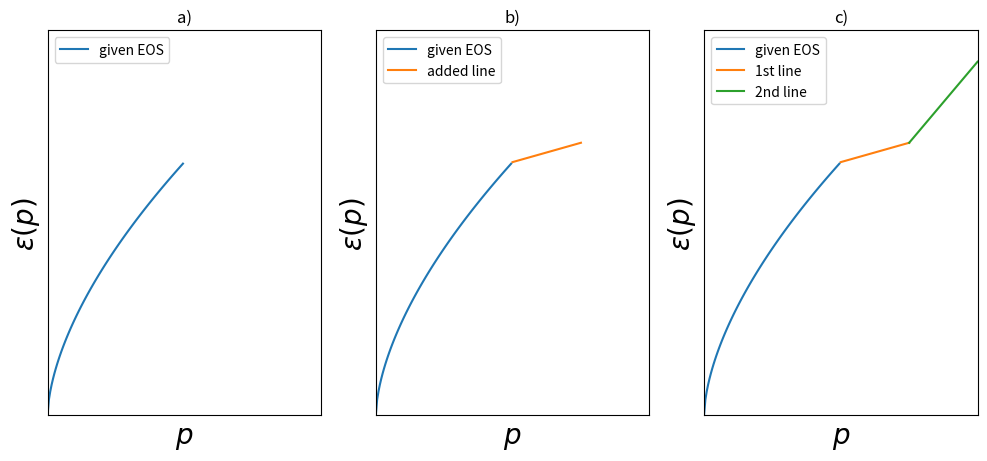

The matplotlib source for this figure:
import matplotlib.pyplot as plt
import numpy as np
import csv
from numpy import *


def eos(p):
    return np.power(p/10., 3./5.)

def deriv(p):
    return 3./5. * np.power(10., -3./5.) * np.power(p, -2./5.)

p1 = np.arange(0., 1.*np.power(10., -5.), 0.0000001)

plt.figure(figsize=(12, 5))

plt.subplot(1,3,1)
plt.plot(p1, eos(p1), label='given EOS')
plt.ylabel('$\epsilon(p)$', fontsize = 20)
plt.xlabel('$p$', fontsize = 20)
plt.yticks([])
plt.xticks([])
plt.title('a)')
plt.axis([0,2.*np.power(10.,-5.), 0,  eos(2.*np.power(10.,-5.))+np.power(10.,-6.) ] )
plt.legend(loc=2)


plt.subplot(1,3,2)
plt.plot(p1, eos(p1), label='given EOS')
#plt.plot([1.*np.power(10.,-5.), 2.*np.power(10.,-5.)],[eos(1.*np.power(10.,-5.)), eos(2.*np.power(10.,-5.))-0.00005], label='added line')

plt.plot([1.*np.power(10.,-5.), 1.5*np.power(10.,-5.)],[eos(1.*np.power(10.,-5.)), eos(1.5*np.power(10.,-5.))-0.00005], label='added line')

plt.yticks([])
plt.xticks([])
plt.axis([0,2.*np.power(10.,-5.), 0,  eos(2.*np.power(10.,-5.))+np.power(10.,-6.) ] )
plt.title('b)')
plt.legend(loc=2)
plt.xlabel('$p$', fontsize = 20)
plt.ylabel('$\epsilon(p)$', fontsize = 20)


plt.subplot(1,3,3)
plt.plot(p1, eos(p1), label='given EOS')
plt.plot([1.*np.power(10.,-5.), 1.5*np.power(10.,-5.)],[eos(1.*np.power(10.,-5.)), eos(1.5*np.power(10.,-5.))-0.00005], label='1st line')
plt.plot([1.5*np.power(10.,-5.), 2.*np.power(10.,-5.)],[eos(1.5*np.power(10.,-5.))-0.00005, eos(2.*np.power(10.,-5.))-0.00003], label='2nd line')
plt.yticks([])
plt.xticks([])
plt.axis([0,2.*np.power(10.,-5.), 0,  eos(2.*np.power(10.,-5.))+np.power(10.,-6.) ] )
plt.title('c)')
plt.legend(loc=2)
plt.xlabel('$p$',fontsize = 20)
plt.ylabel('$\epsilon(p)$',fontsize = 20)


plt.show()
